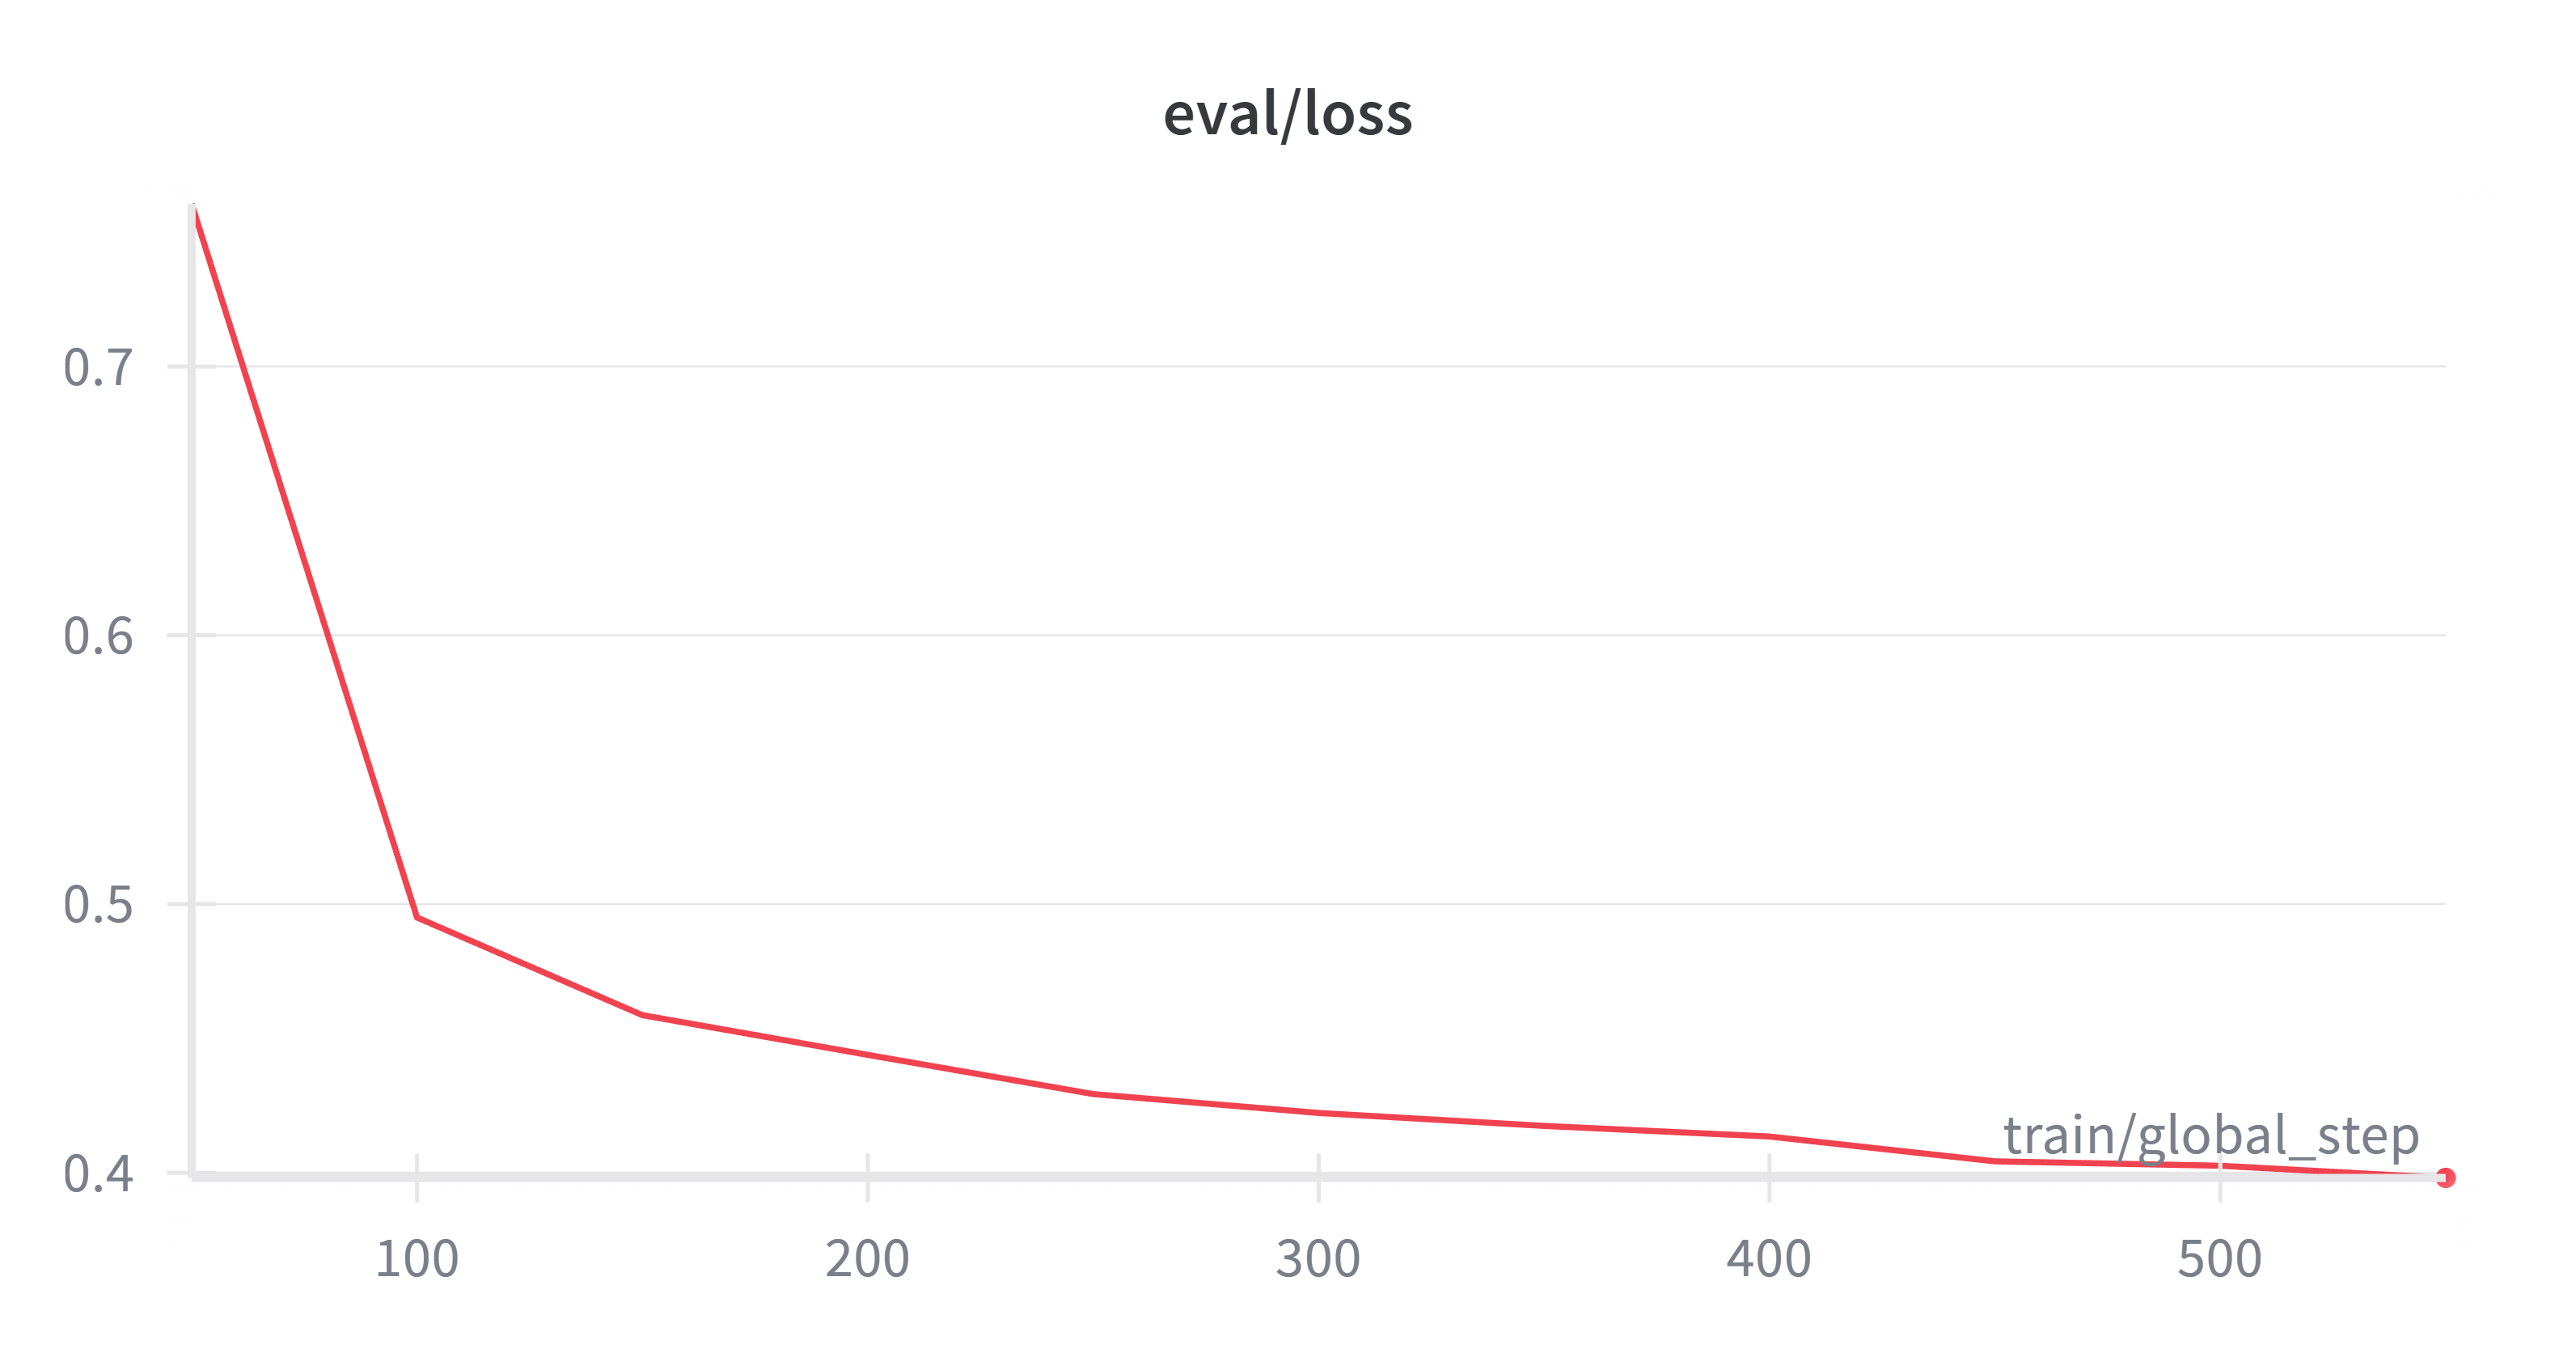

Source data for this figure (header and first rows):
train/global_step, qwen3vl_sft_full_bs64_es50_p4 - _step, qwen3vl_sft_full_bs64_es50_p4 - _step__M…, qwen3vl_sft_full_bs64_es50_p4 - _step__M…, qwen3vl_sft_full_bs64_es50_p4 - eval/los…, qwen3vl_sft_full_bs64_es50_p4 - eval/los…, qwen3vl_sft_full_bs64_es50_p4 - eval/los…
50, 2, 2, 2, 0.7605, 0.7605, 0.7605
100, 6, 6, 6, 0.495, 0.495, 0.495
150, 9, 9, 9, 0.4587, 0.4587, 0.4587
200, 13, 13, 13, 0.4439, 0.4439, 0.4439
250, 16, 16, 16, 0.4293, 0.4293, 0.4293
300, 20, 20, 20, 0.4223, 0.4223, 0.4223
350, 23, 23, 23, 0.4175, 0.4175, 0.4175
400, 27, 27, 27, 0.4135, 0.4135, 0.4135
450, 30, 30, 30, 0.4043, 0.4043, 0.4043
500, 34, 34, 34, 0.4026, 0.4026, 0.4026
550, 37, 37, 37, 0.3981, 0.3981, 0.3981
